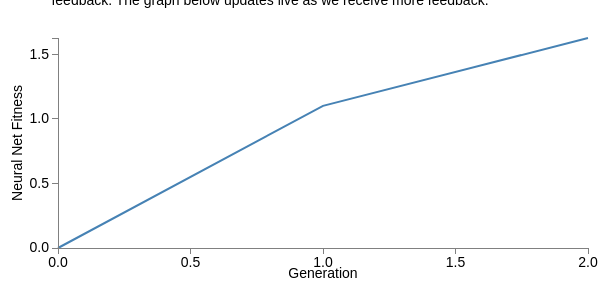
D3 v3 page, settled after 360 driven frames (6 s of simulated time); the page loaded 1 data file(s).



// Set the dimensions of the canvas / graph
var margin = {top: 30, right: 20, bottom: 30, left: 50},
    width = 600 - margin.left - margin.right,
    height = 270 - margin.top - margin.bottom;

// Parse the date / time
var parseDate = d3.time.format("%d-%b-%y").parse;

// Set the ranges
var x = d3.scale.linear().range([0, width]);
var y = d3.scale.linear().range([height, 0]);

// Define the axes
var xAxis = d3.svg.axis().scale(x)
    .orient("bottom").ticks(5);

var yAxis = d3.svg.axis().scale(y)
    .orient("left").ticks(5);

// Define the line
var valueline = d3.svg.line()
    .x(function(d) { return x(d.gen);  })
    .y(function(d) { return y(d.fit);  });
    
// Adds the svg canvas
var svg = d3.select("body")
    .append("svg")
        .attr("width", width + margin.left + margin.right)
        .attr("height", height + margin.top + margin.bottom)
    .append("g")
        .attr("transform", 
              "translate(" + margin.left + "," + margin.top + ")");

// Get the data
d3.csv("fitness.csv", function(error, data) {
		data.forEach(function(d) {
        d.gen = d.generation;
        d.fit= +d.fitness;
    
				});

    // Scale the range of the data
    x.domain(d3.extent(data, function(d) { return d.gen;  }));
    y.domain([0, d3.max(data, function(d) { return d.fit;  })]);

    // Add the valueline path.
    svg.append("path")
        .attr("class", "line")
        .attr("d", valueline(data));

    // Add the X Axis
    svg.append("g")
        .attr("class", "x axis")
        .attr("transform", "translate(0," + height + ")")
        .call(xAxis);

	svg.append("text")      // text label for the x axis
        .attr("x", 265 )
        .attr("y",  240 )
        .style("text-anchor", "middle")
        .text("Generation");

    // Add the Y Axis
    svg.append("g")
        .attr("class", "y axis")
        .call(yAxis);

// text label for the y axis
  svg.append("text")
      .attr("transform", "rotate(-90)")
      .attr("y", 0 - margin.left)
      .attr("x",0 - (height / 2))
      .attr("dy", "1em")
      .style("text-anchor", "middle")
      .text("Neural Net Fitness");      



		});

var inter = setInterval(function() {
                updateData();
        
		}, 5000); 

// ** Update data section (Called from the onclick)
function updateData() {

    // Get the data again
	d3.csv("fitness.csv", function(error, data) {
			data.forEach(function(d) {
	    	d.gen= d.generation;
	    	d.fit= +d.fitness;
	    
					});

    	// Scale the range of the data again 
    	x.domain(d3.extent(data, function(d) { return d.gen;  }));
	    y.domain([0, d3.max(data, function(d) { return d.fit;  })]);

    // Select the section we want to apply our changes to
    var svg = d3.select("body").transition();

    // Make the changes
        svg.select(".line")   // change the line
            .duration(750)
            .attr("d", valueline(data));
        svg.select(".x.axis") // change the x axis
            .duration(750)
            .call(xAxis);
        svg.select(".y.axis") // change the y axis
            .duration(750)
            .call(yAxis);

    
			});

}



### data: fitness.csv
generation, fitness
0, 0
1, 1.1
2, 1.625